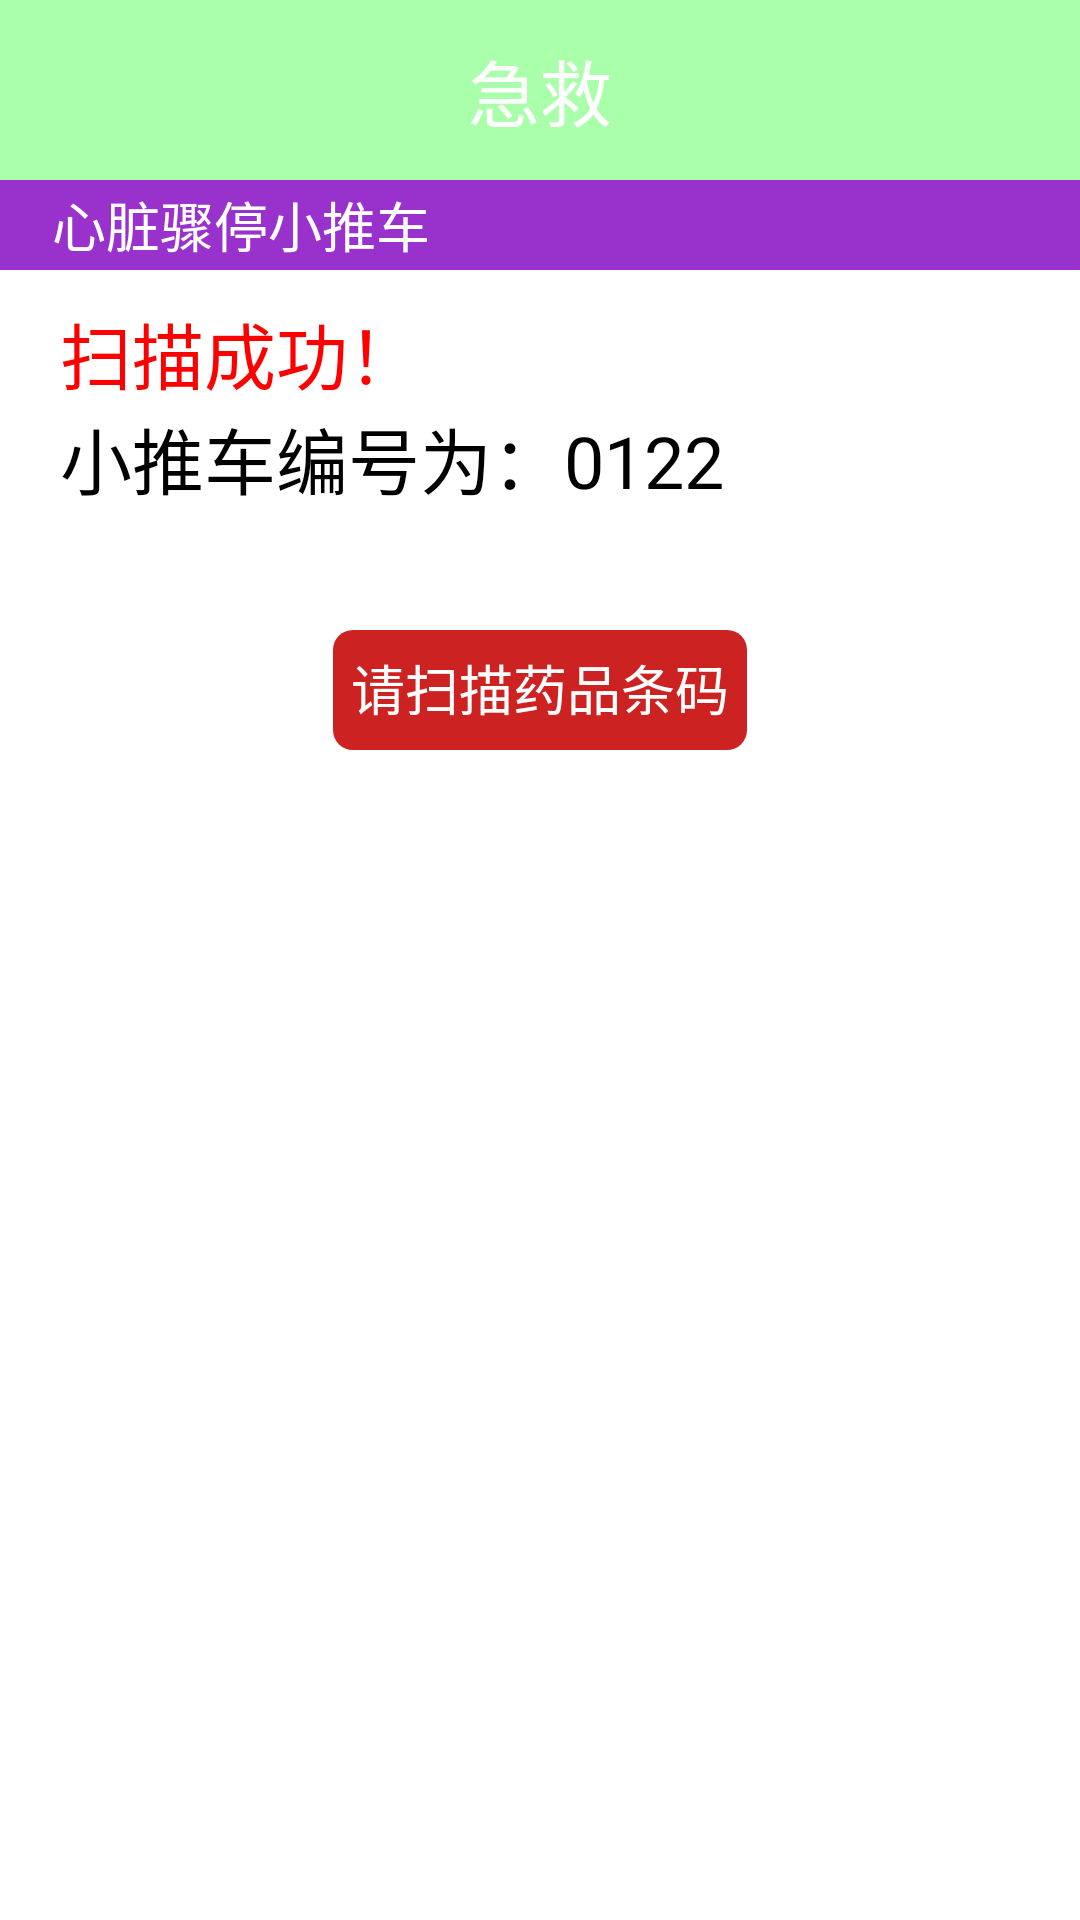

The Android layout XML behind this screen, and the referenced resources:
<!-- AndroidManifest.xml: application theme AppTheme -->
<!-- res/layout/activity_first_aid_result.xml -->
<RelativeLayout
    xmlns:android="http://schemas.android.com/apk/res/android"
    android:layout_width="match_parent"
    android:layout_height="match_parent"
    android:background="@android:color/white">

    <android.support.v7.widget.Toolbar
        android:id="@+id/toobar"
        android:layout_width="match_parent"
        android:layout_height="60dp"
        android:background="#5500ff00">
        <RelativeLayout
            android:layout_width="match_parent"
            android:layout_height="match_parent"
            android:gravity="center_vertical">

            <ImageView
                android:id="@+id/iv_back"
                android:layout_width="wrap_content"
                android:layout_height="wrap_content"
                android:src="@drawable/arrow_up"
                android:layout_alignParentLeft="true"
                android:layout_centerVertical="true"
                android:layout_marginLeft="10dp"
                />

            <TextView
                android:layout_width="wrap_content"
                android:layout_height="wrap_content"
                android:layout_centerInParent="true"
                android:text="急救"
                android:textSize="24sp"
                android:textColor="@android:color/white"
                />
        </RelativeLayout>
    </android.support.v7.widget.Toolbar >

    <TextView
        android:id="@+id/car_name"
        android:layout_width="match_parent"
        android:layout_below="@+id/toobar"
        android:layout_height="30dp"
        android:text="    心脏骤停小推车"
        android:gravity="center_vertical"
        android:textSize="18sp"
        android:textColor="@android:color/white"
        android:background="#9932cc"/>

    <TextView
        android:id="@+id/tv_success"
        android:layout_width="wrap_content"
        android:layout_height="wrap_content"
        android:layout_below="@id/car_name"
        android:layout_marginTop="10dp"
        android:layout_marginLeft="20dp"
        android:text="扫描成功！"
        android:textSize="24sp"
        android:textColor="#ff0000"/>

    <TextView
        android:id="@+id/tv_car_id"
        android:layout_width="wrap_content"
        android:layout_height="wrap_content"
        android:layout_below="@id/tv_success"
        android:layout_marginLeft="20dp"
        android:text="小推车编号为："
        android:textSize="24sp"
        android:textColor="#000000"/>

    <TextView
        android:id="@+id/tv_car_num"
        android:layout_width="wrap_content"
        android:layout_height="wrap_content"
        android:layout_toRightOf="@id/tv_car_id"
        android:layout_alignBaseline="@id/tv_car_id"
        android:text="0122"
        android:textSize="24sp"
        android:textColor="#000000"/>

    <ListView
        android:id="@+id/lv_usage"
        android:layout_width="match_parent"
        android:layout_height="wrap_content"
        android:layout_below="@id/tv_car_id"
        android:layout_marginLeft="20dp"
        android:layout_marginRight="10dp"
        android:layout_marginTop="10dp"></ListView>

    <Button
        android:onClick="button"
        android:layout_width="wrap_content"
        android:text="请扫描药品条码"
        android:layout_below="@id/lv_usage"
        android:layout_marginTop="30dp"
        android:layout_centerHorizontal="true"
        style="@style/common_button_style"/>

</RelativeLayout>
<!-- resources referenced by this layout -->
<resources>
  <style name="common_button_style">
       <item name="android:layout_width">match_parent</item>
     <item name="android:layout_height">40dp</item>
      <item name="android:background">@drawable/selector_red_corners_button</item>
     <item name="android:padding">6.0dip</item>
      <item name="android:textColor">@android:color/white</item>
      <item name="android:textSize">18sp</item>
      <item name="android:layout_gravity">center_horizontal</item>
  
    </style>
  <style name="AppTheme" parent="AppTheme">
          
          <item name="android:windowActionBar">false</item>
          <item name="android:windowNoTitle">true</item>
      </style>
  <!-- drawable selector_red_corners_button (drawable) -->
  <?xml version="1.0" encoding="utf-8"?>
  <selector
      xmlns:android="http://schemas.android.com/apk/res/android">
       <item android:state_pressed="true"
           android:drawable="@drawable/shape_red_corners_button_pressed" />
       <item android:state_pressed="false"
           android:drawable="@drawable/shape_red_corners_button" />
  </selector>
  <!-- drawable shape_red_corners_button_pressed (drawable) -->
  <?xml version="1.0" encoding="utf-8"?>
  <shape
    xmlns:android="http://schemas.android.com/apk/res/android">
      <corners android:radius="20.0px" />
    <solid android:color="#ffb52121" />
  </shape>
  <!-- drawable shape_red_corners_button (drawable) -->
  <?xml version="1.0" encoding="utf-8"?>
  <shape
       xmlns:android="http://schemas.android.com/apk/res/android">
       <corners android:radius="20.0px" />
       <solid android:color="#ffcd2222" />
  </shape>
</resources>
